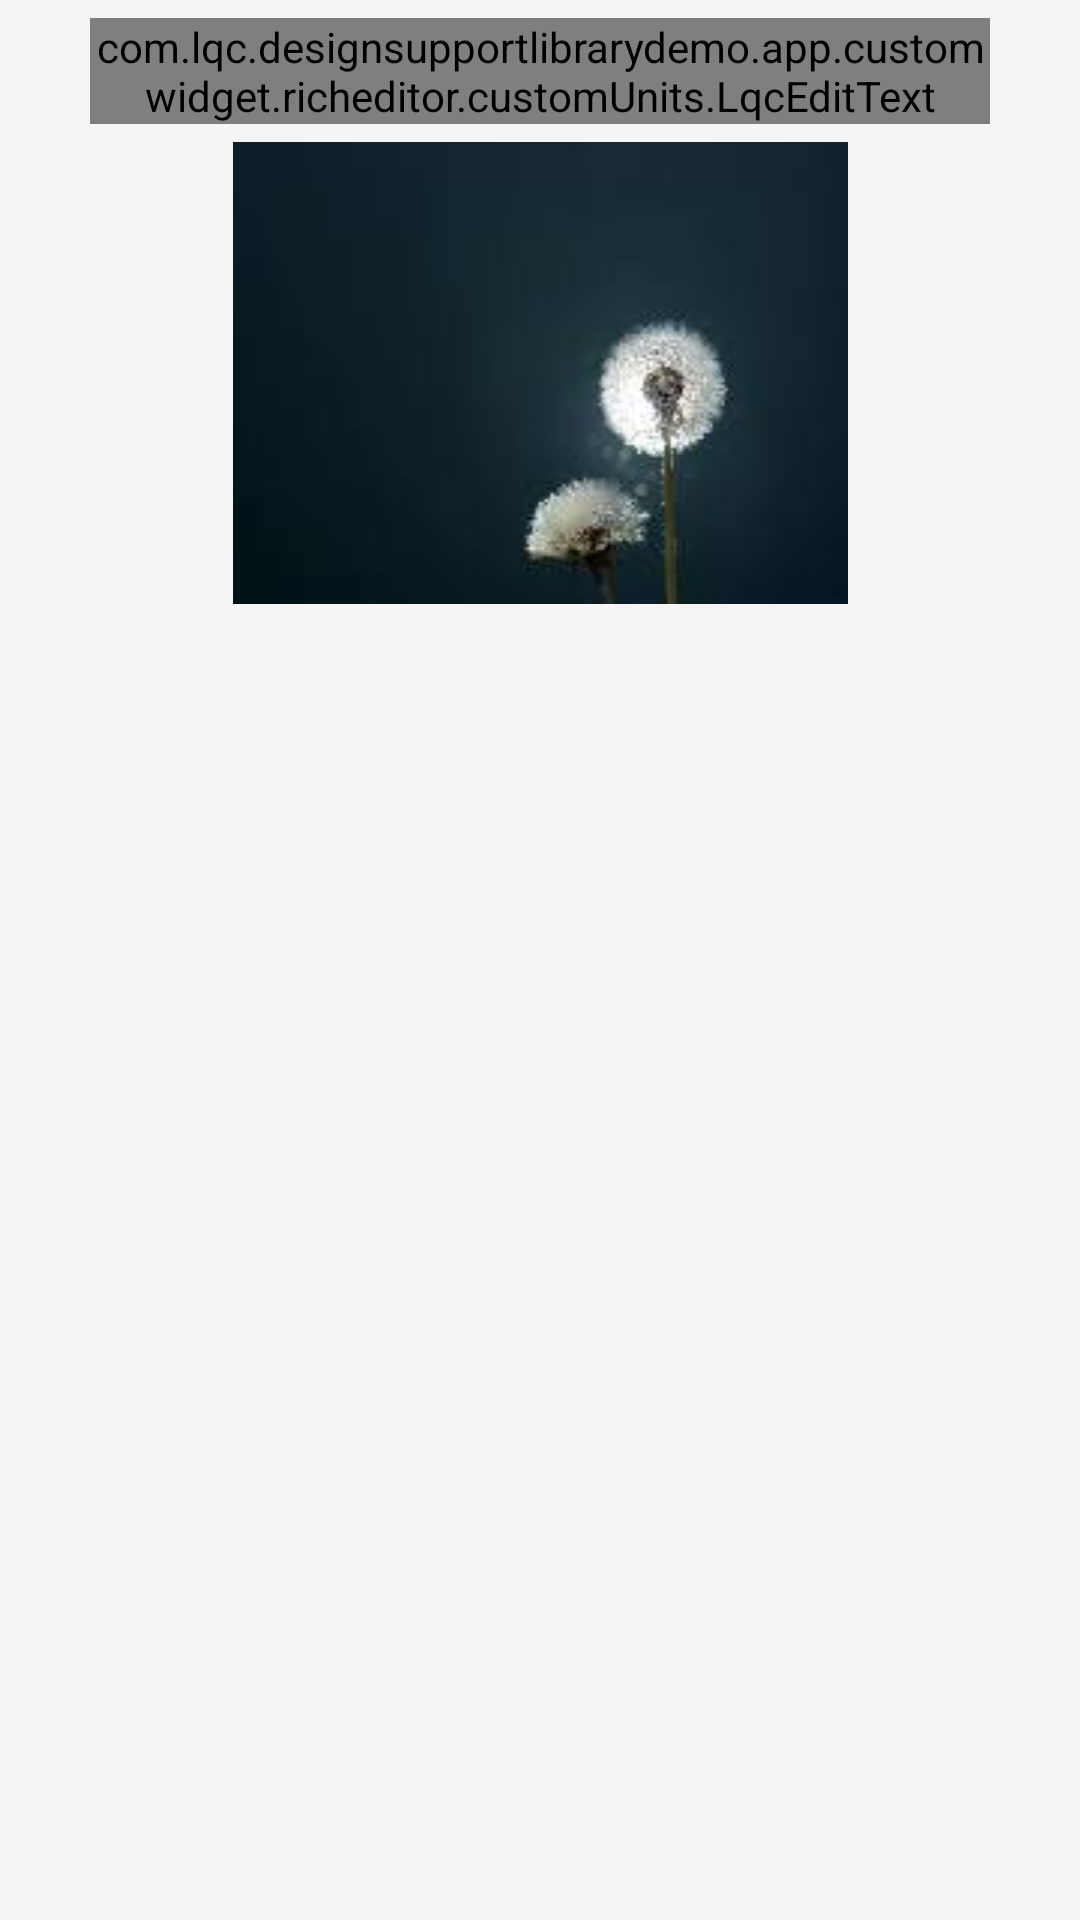

Here is an Android app screen rendered from its layout file. Give the layout XML and the strings, colors and styles it references.
<!-- AndroidManifest.xml: application theme Theme.DesignDemo -->
<!-- res/layout/rl_content.xml -->
<?xml version="1.0" encoding="utf-8"?>
<LinearLayout xmlns:android="http://schemas.android.com/apk/res/android"
              android:id="@+id/rl_content_con"
              android:orientation="vertical"
              android:layout_width="match_parent"
              android:layout_height="match_parent">
    <com.lqc.designsupportlibrarydemo.app.customwidget.richeditor.customUnits.LqcEditText
            android:id="@+id/rl_content_edit"
            android:layout_width="match_parent"
            android:layout_height="wrap_content"
            android:textSize="18sp"
            android:layout_marginTop="6dp"
            android:layout_marginLeft="30dp"
            android:layout_marginRight="30dp"
            android:hint="编辑正文"
            android:background="@null"
            android:textColor="#9e9e9e"/>
    <ImageView android:layout_width="match_parent" android:layout_height="wrap_content"
               android:id="@+id/rl_content_iv"
            android:src="@drawable/head"
           android:layout_marginTop="6dp"
           android:layout_marginLeft="30dp"
           android:layout_marginRight="30dp"/>
</LinearLayout>
<!-- resources referenced by this layout -->
<resources>
  <!-- drawable head: jpg bitmap (drawable, 2342 bytes) -->
  <style name="Theme.DesignDemo" parent="Base.Theme.DesignDemo">
      </style>
  <style name="Base.Theme.DesignDemo" parent="Theme.AppCompat.Light.NoActionBar">
          <item name="colorPrimary">#673AB7</item>
          <item name="colorPrimaryDark">#512DA8</item>
          <item name="colorAccent">#FF4081</item>
          <item name="android:windowBackground">@color/window_background</item>
      </style>
  <color name="window_background">#FFF5F5F5</color>
</resources>
